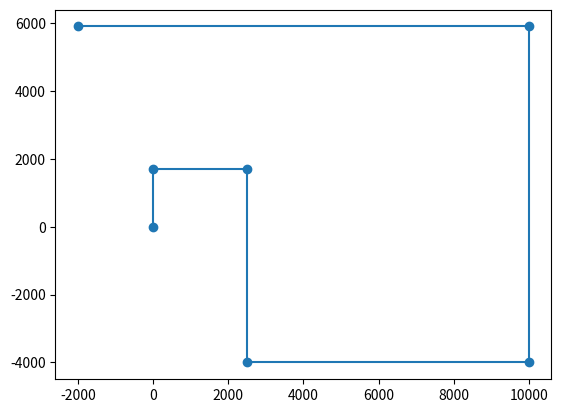

Python code for this plot:
from scipy.spatial.distance import cdist
import numpy as np
import numpy
import math
import sys
import matplotlib.pyplot as plt
# math library made for this algorithmf
#from calculations import Calculations as calc
from scipy.spatial import distance
import sympy


# The path algorithm takes in a list of attatchment points where the first point is the location of the feeder.
# It then creates a path between each attatchment point and turns with a radius of 2m.
# Using A* proved to be inefficent as we are not looking for the shortest path.


# taking in three lists: Attatchment points, desired locations, and obsticles

# Input-format = [[[x,y],h],[[x,y],h],[[x,y],h],[[x,y],h],....,[[x,y],h],]
# Output-format: List = [[[x,y],h],[[x,y]],[[x,y]],[[x,y],h],....]


class pathAlgorithm:

    def __init__(self, turn_radius, start, end):
        self.turn_radius = turn_radius  # 2m (2000) is the fixed radius
        self.start = start  # feeder
        self.end = end  # last attatchment point of the rail

    """
    gets the center (X, Y) of the the curve for the specified (in constructor) radius
    dir, is a direction - (-1):clockwise/(+1)counter clockwise to
    decide which direction is the turn.
    """

    def closest_node(self, node, nodes):
        return nodes[cdist([node], nodes).argmin()]

    def bestPath(self, data, obsticles):
        obsticles = obsticles
        best_path = []
        index = 0
        start_position = data[index]
        best_path.append(start_position)
        data.remove(data[index])
        updated_data = data
        # print("Updated: ", data)

        dummy_list = []
        for i in updated_data:
            dummy_list.append(i)
        # print("DUMMY: ", dummy_list)

        for data_point in enumerate(updated_data):

            if data_point is not None:
                current_point = best_path[-1]
                # print("CURRENT INDEX:  ", current_point)
                # print("BEFORE REMOVING: ", updated_data)

                if current_point in updated_data:
                    dummy_list.remove(current_point)
                    # print("AFTER REMOVING: ", dummy_list)

                # finds the closest point.
                if len(dummy_list) != 0:
                    point = self.closest_node(current_point, dummy_list)
                    if point not in best_path:
                        best_path.append(point)
                        # print("CLOSEST AND ADDED POINT: ", point)
                else:
                    pass
            else:
                pass

        # next_position = path[index]
            print("PATH: ", best_path)

        return self.railAlgorithm(best_path)

   # Function for finding the center of the fictive circle given the current position, the next and the direction.
    def findCenter(self, current_position, next_position, direction):
        # Link:

        delta_x = next_position[0] - current_position[0]  # x_1 - x_2
        delta_y = next_position[1] - current_position[1]  # y_1 - y_2
        psi = math.atan2(delta_y, delta_x)  # arctanget
        psi += direction * math.pi / 2

        x_shifted = self.turn_radius * math.cos(psi)
        y_shifted = self.turn_radius * math.sin(psi)

        center = (next_position[0] + x_shifted, next_position[1] + y_shifted)

        return center

    # Function for getting the distance between two points (vector)

    def getDistance(self, point1, point2):
        delta_x = point2[0] - point1[0]
        delta_y = point2[1] - point1[1]

        distance = math.sqrt(delta_x ** 2 + delta_y ** 2)
        return distance

    # Function for checking where the next point lies in reference to the current position.

    def normalizedVector(self, point, distance):

        normalizedVector = [point[0]/distance, point[1]/distance]

        print("Normalized Vector: ", normalizedVector)

        return normalizedVector

    def directonalVector(self, point1, point2):

        dirVec = [point1[0]-point2[0], point1[1] - point2[1]]

        print("Direction Vector: ", dirVec)

        return dirVec

    # Fucntion for getting the angle between two vectors

    def angleBetweenVectors(self, vector1, vector2):

        unit_vector1 = np.divide(vector1, np.linalg.norm(vector1))
        unit_vector2 = np.divide(vector2, np.linalg.norm(vector2))

        dot_product = np.dot(unit_vector1, unit_vector2)
        psi = numpy.arccos(dot_product)
        print("PSI: ", psi)

        return psi

    # Function for finding the arc angle
    def arcInclusiveAngle(self, angleVectors):
        psi = angleVectors
        psi = sympy.cot((psi/2))
        print("PSI/2: ", psi)
        psi = math.radians(psi)
        alpha = numpy.arcsin(psi)
        alpha = 2*alpha
        print("ALPHA: ", alpha)
        return alpha

    def InLineOfSight(self, point1, point2, point3):
        # Link:
        LOF = (point1[1] - point2[1]) * point3[0] + (point2[0] - point1[0]) * point3[1] + (point1[0] * point2[1] - point2[0] * point1[1])
        """print("p1",point1)
        print("p2",point2)
        print("p3",point3)
        print("LOF",LOF)"""
        direction = 0

        if LOF > 0:
            direction = 1
            return direction
        elif LOF < 0:
            direction = -1
            return direction
        else:
            return direction

    def railAlgorithm(self, best_path):
        index = 0
        curved_path = []

        # initialize
        '''
        vector = [best_path[0], best_path[1]]
        curved_path.append(vector)
        '''
        print("THE BEST PATH: ", best_path)
        print("THE curved path: ", curved_path)
        '''
        current_position = curved_path[index][0]
        next_position = curved_path[index][1]
        '''

        if len(curved_path) > 2:
            previous_position = curved_path[index - 1]
        else:
            pass

        while index < len(best_path)-2:
            index += 1
            '''
            current_position = curved_path[index][0]
            next_position = curved_path[index][1]
            '''
            print("")
            print("ITERATION: ", index)
            print(best_path[index-1])
            print(best_path[index])
            print(best_path[index+1])

            if index == 1:
                print("liiiiine")
                vector = [best_path[index-1], best_path[index]]
                curved_path.append(vector)

            else:
                print("ccuuuuuuurve")
                direction = self.InLineOfSight(
                    curved_path[-1][0], curved_path[-1][1], best_path[index])
                print("DIRECTION: ", direction)
                """print("curved_path[-1][0]",curved_path[-1][0])
                print("curved_path[-1][1]",curved_path[-1][1])
                print("best_path[index-1]",best_path[index])"""
                # Check for turn
                # no turn --> Straight line
                if (len(curved_path[-1]) == 2) and direction == 0:
                    vector = [best_path[index-1], best_path[index]]
                    curved_path.append(vector)

                else:  # Turn
                    '''
                    vector = [best_path[index], best_path[index+1]]
                    curved_path.append(vector)
                    '''
                    print("curved_path[-1][0]",curved_path[-1][0])
                    print("curved_path[-1][1]",curved_path[-1][1])
                    print("best_path[index]",best_path[index])

                    if len(curved_path[-1]) == 2:

                        direction = self.InLineOfSight(
                            curved_path[-1][0], curved_path[-1][1], best_path[index])
                        print("direction again?",direction)

                        center = self.findCenter(
                            curved_path[-1][1], best_path[index], direction)
                        print("input circle",curved_path[-1][1],best_path[index],direction)
                        print("center",center)

                        psi = self.angleBetweenVectors(
                            curved_path[-1][1], best_path[index])
                        

                        # The angle between the center and  the  two endpoints of the arc
                        arcInteriorAngle = self.arcInclusiveAngle(psi)

                        directionVector = self.directonalVector(
                            best_path[index], best_path[index-1])

                     # Calculating distance along one of the vectors to the interception point on the arc. (End of arc)

                        distance_to_point_end_of_arc = self.turn_radius * \
                            sympy.cot(psi/2)

                        print("Distance to end: ", distance_to_point_end_of_arc)

                        my_new_list = [ i * distance_to_point_end_of_arc/10000 for i in directionVector]
                        print("distance_to_point_end_of_arc",distance_to_point_end_of_arc)
                        print("list",my_new_list)

                        end_point_of_arc = best_path[index-1] + my_new_list

                        print("END POINT ON CURVE: ", end_point_of_arc)

                    else:
                        pass
                index += 1
        return curved_path

    # Function for getting the intercepting tangent on the arc


PathAlgorithm = pathAlgorithm(2000, [0, 0], [-2000, -2000])

data = [[0, 0], [0, 1700], [2500, 4000], [3500, -4000],
        [10000, 6000], [-1000, 5900], [-2000, -2000]]

# desired_locations = [(500, 500), (2000, 3000), (2700, 4000)]
obsticles = []
#path = PathAlgorithm.bestPath(data, obsticles)
#print("path",path)


'''
path = [[[0, 0, 0], [0, 1700, 0]], [[2500, 4000, 0], [
    3500, -4000, 0]], [[10000, 6000, 0], [1000, 5900]]]
'''

x = []
y = []

pointlist = [[0, 0], [0, 10000], [-2000, 12000], [-10000, 12000],
             [-11414.21356, 11414.21356], [-13414.21356, 9414.21356]]

testlist = [[0, 0], [0, 1700], [2500, 1700], [2500, -4000],[10000, -4000], [10000, 5900], [-2000, 5900]]
for i in testlist:
    print("i",i)
    x.append(i[0])
    #print(x)
    y.append(i[1])
    #print(y)

print("x",x)
print("y",y)

plt.scatter(x, y)
plt.plot(x, y)
plt.show()

# path = [[0, 0, 0], [100, 0, 0], [100, 400, 0], [100, 400, 0], [0, 400, 0]]
#[[0, 0, 0], [0, 15000, 0], [2000, 17000, 0], [23000, 17000, 0], [25000, 19000, 0], [25000, -38000, 0], [27000, -40000, 0], [98000, -40000, 0], [100000, -38000, 0], [10000, 57000, 0], [8000, 59000, 0]]
